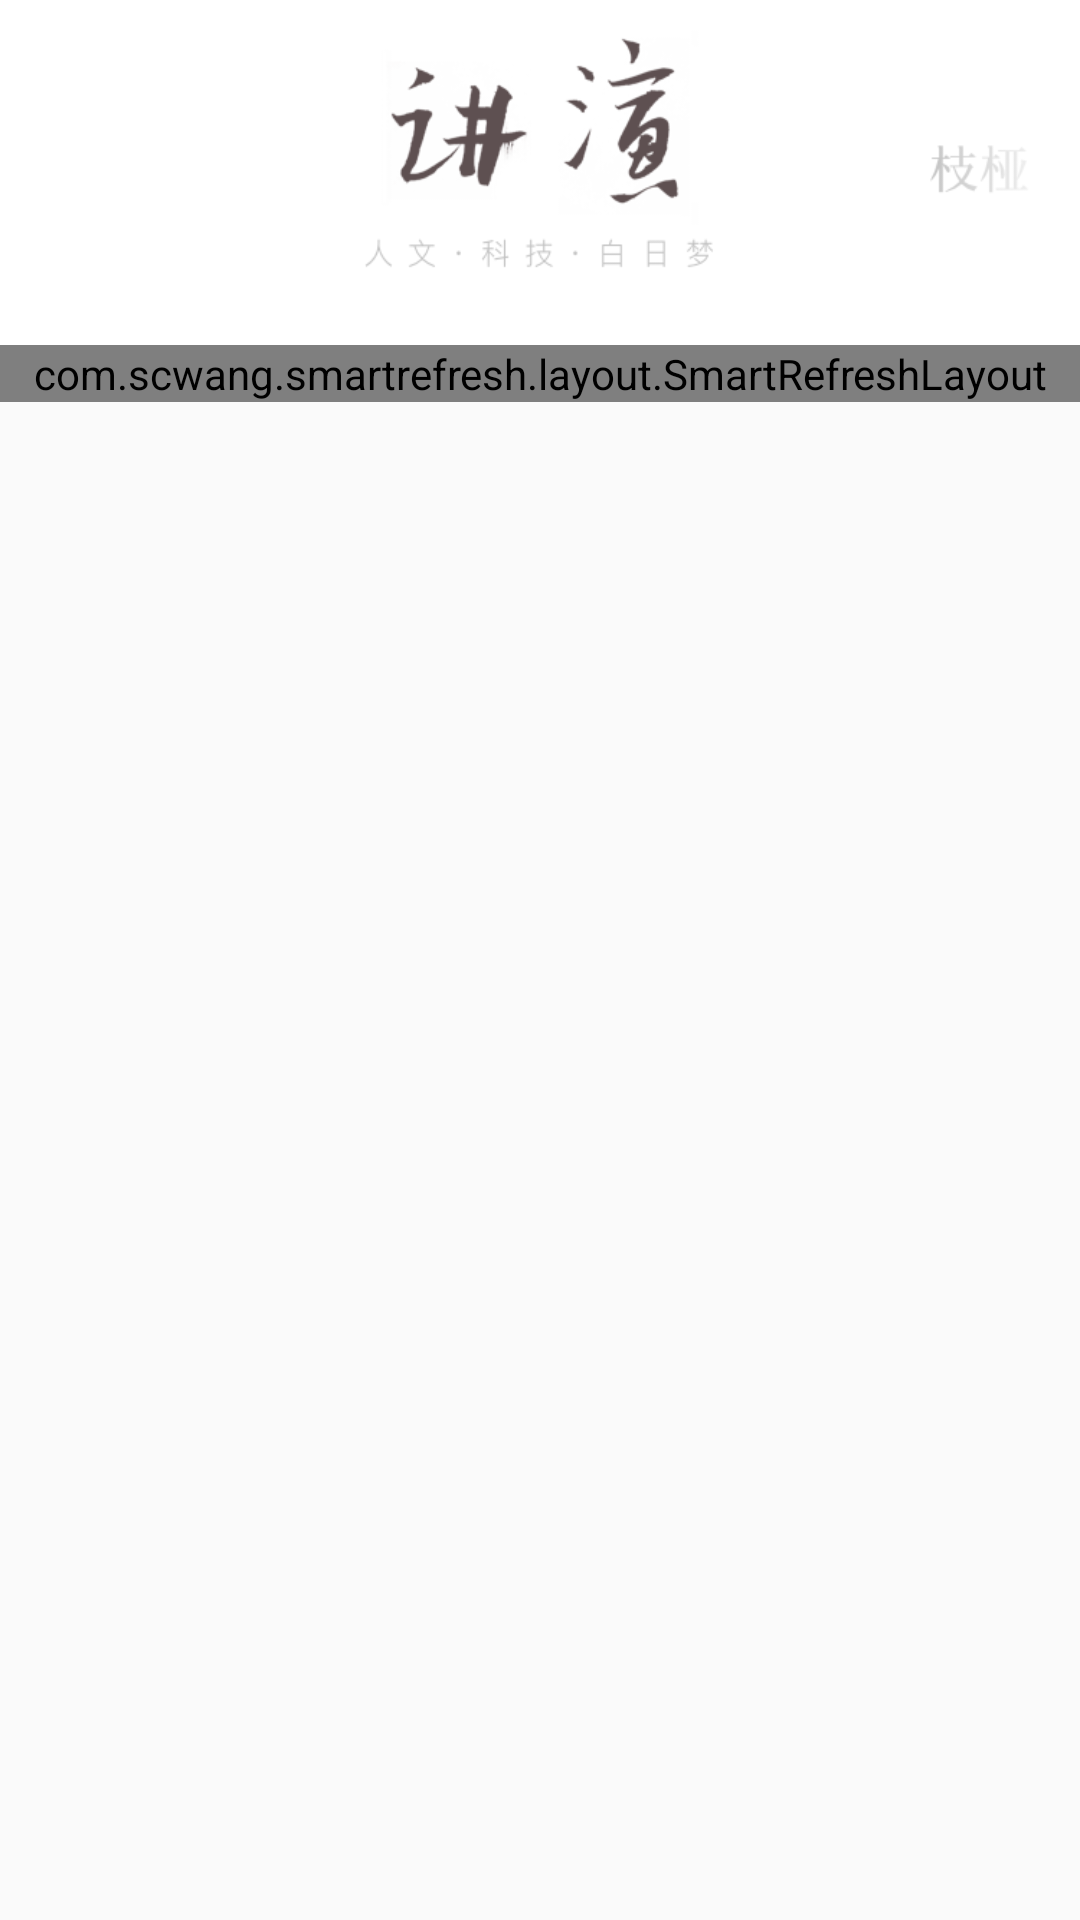

The Android layout XML behind this screen, and the referenced resources:
<!-- AndroidManifest.xml: application theme AppTheme -->
<!-- res/layout/fragment_speech.xml -->
<android.support.design.widget.CoordinatorLayout xmlns:android="http://schemas.android.com/apk/res/android"
    android:layout_width="match_parent"
    android:layout_height="match_parent"
    android:focusable="true"
    android:focusableInTouchMode="true">

    <android.support.v4.widget.NestedScrollView
        android:id="@+id/nsv_scroller"
        android:layout_width="match_parent"
        android:layout_height="match_parent"
        android:fadeScrollbars="true"
        android:overScrollMode="never"
        android:scrollbars="vertical">

        <RelativeLayout
            android:layout_width="match_parent"
            android:layout_height="match_parent">

            <ImageView
                android:id="@+id/iv_head"
                android:layout_width="match_parent"
                android:layout_height="wrap_content"
                android:scaleType="fitXY"
                android:src="@mipmap/speech_title" />

            <com.scwang.smartrefresh.layout.SmartRefreshLayout
                android:id="@+id/refresh_layout"
                android:layout_width="match_parent"
                android:layout_height="match_parent"
                android:layout_below="@+id/iv_head">

                <android.support.v7.widget.RecyclerView
                    android:id="@+id/recycler_view"
                    android:layout_width="match_parent"
                    android:layout_height="match_parent"
                    android:overScrollMode="never" />
            </com.scwang.smartrefresh.layout.SmartRefreshLayout>

        </RelativeLayout>
    </android.support.v4.widget.NestedScrollView>

</android.support.design.widget.CoordinatorLayout>
<!-- resources referenced by this layout -->
<resources>
  <!-- mipmap speech_title: png bitmap (mipmap-xhdpi, 18501 bytes) -->
  <style name="AppTheme" parent="Theme.AppCompat.Light.DarkActionBar">
          
          <item name="colorPrimary">@color/colorPrimary</item>
          <item name="colorPrimaryDark">@color/colorPrimaryDark</item>
          <item name="colorAccent">@color/colorAccent</item>
          <item name="windowNoTitle">true</item>
      </style>
  <!-- not gathered from this repository: default colours our renderer supplied (Android Studio template values) -->
  <color name="colorPrimary">#FF6200EE</color>
  <color name="colorPrimaryDark">#FF3700B3</color>
  <color name="colorAccent">#FF03DAC5</color>
</resources>
